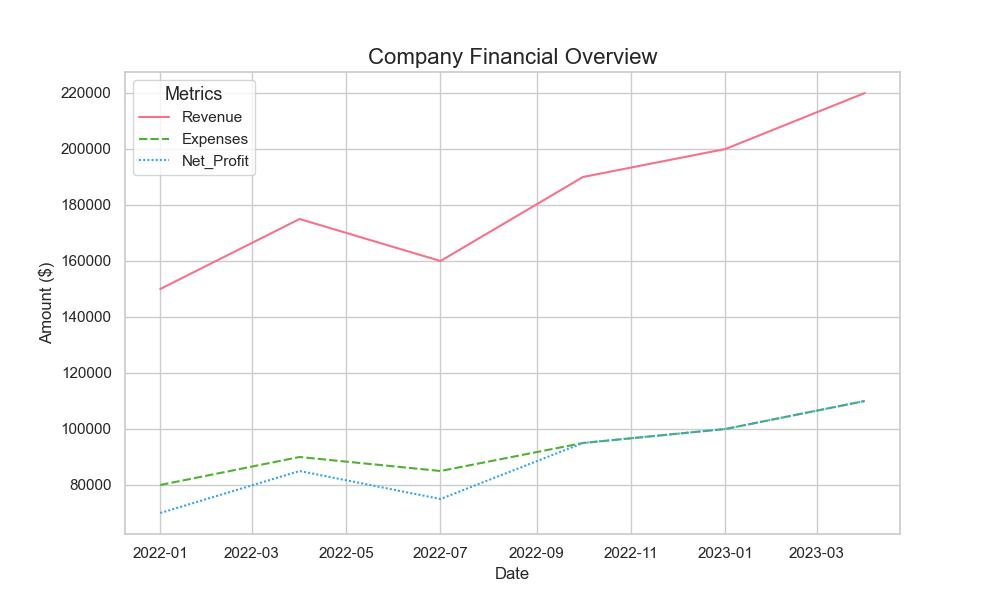

Data behind this chart, as committed beside it:
Date, Revenue, Expenses, Net_Profit
2022-01-01, 150000, 80000, 70000
2022-04-01, 175000, 90000, 85000
2022-07-01, 160000, 85000, 75000
2022-10-01, 190000, 95000, 95000
2023-01-01, 200000, 100000, 100000
2023-04-01, 220000, 110000, 110000
